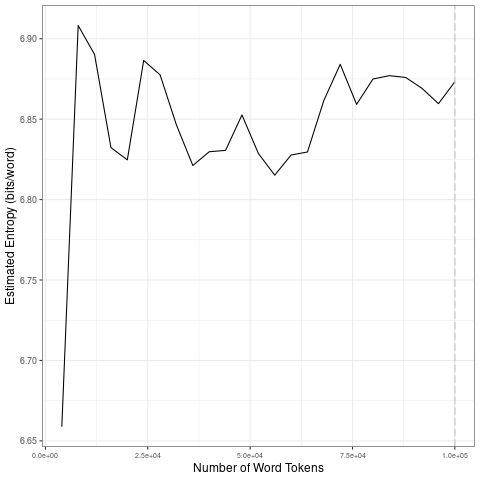

Values plotted in this chart, from the file beside it:
file, entropy.Corpus.Size, entropy.Entropy, sd.Corpus.Size, sd.SD
data/covid-clean/2020_by_en/2020-10-01_t…, 4000, 6.659, 20000, 0.09854
data/covid-clean/2020_by_en/2020-10-01_t…, 8000, 6.908, 40000, 0.0288
data/covid-clean/2020_by_en/2020-10-01_t…, 12000, 6.89, 60000, 0.01354
data/covid-clean/2020_by_en/2020-10-01_t…, 16000, 6.832, 80000, 0.0207
data/covid-clean/2020_by_en/2020-10-01_t…, 20000, 6.825, 1e+05, 0.007044
data/covid-clean/2020_by_en/2020-10-01_t…, 24000, 6.886, 20000, 0.09854
data/covid-clean/2020_by_en/2020-10-01_t…, 28000, 6.878, 40000, 0.0288
data/covid-clean/2020_by_en/2020-10-01_t…, 32000, 6.846, 60000, 0.01354
data/covid-clean/2020_by_en/2020-10-01_t…, 36000, 6.821, 80000, 0.0207
data/covid-clean/2020_by_en/2020-10-01_t…, 40000, 6.83, 1e+05, 0.007044
data/covid-clean/2020_by_en/2020-10-01_t…, 44000, 6.831, 20000, 0.09854
data/covid-clean/2020_by_en/2020-10-01_t…, 48000, 6.853, 40000, 0.0288
data/covid-clean/2020_by_en/2020-10-01_t…, 52000, 6.829, 60000, 0.01354
data/covid-clean/2020_by_en/2020-10-01_t…, 56000, 6.815, 80000, 0.0207
data/covid-clean/2020_by_en/2020-10-01_t…, 60000, 6.828, 1e+05, 0.007044
data/covid-clean/2020_by_en/2020-10-01_t…, 64000, 6.83, 20000, 0.09854
data/covid-clean/2020_by_en/2020-10-01_t…, 68000, 6.862, 40000, 0.0288
data/covid-clean/2020_by_en/2020-10-01_t…, 72000, 6.884, 60000, 0.01354
data/covid-clean/2020_by_en/2020-10-01_t…, 76000, 6.859, 80000, 0.0207
data/covid-clean/2020_by_en/2020-10-01_t…, 80000, 6.875, 1e+05, 0.007044
data/covid-clean/2020_by_en/2020-10-01_t…, 84000, 6.877, 20000, 0.09854
data/covid-clean/2020_by_en/2020-10-01_t…, 88000, 6.876, 40000, 0.0288
data/covid-clean/2020_by_en/2020-10-01_t…, 92000, 6.869, 60000, 0.01354
data/covid-clean/2020_by_en/2020-10-01_t…, 96000, 6.86, 80000, 0.0207
data/covid-clean/2020_by_en/2020-10-01_t…, 1e+05, 6.873, 1e+05, 0.007044
